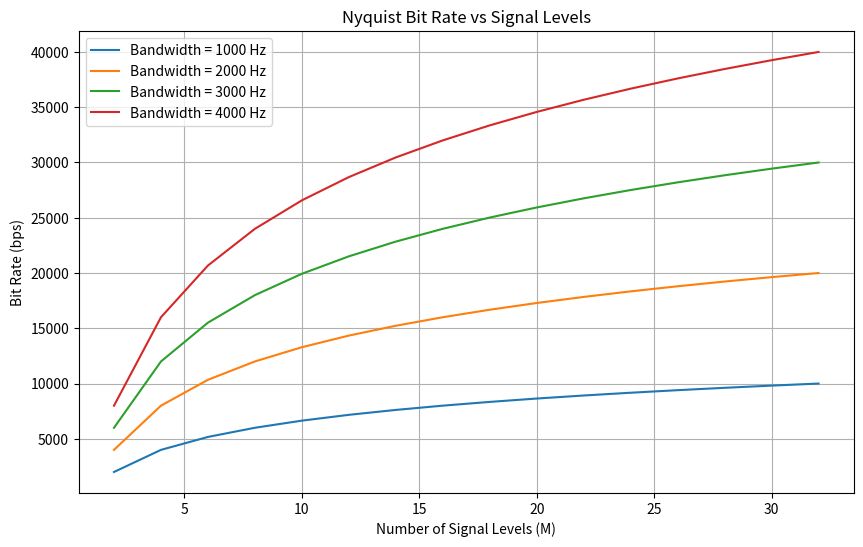

Python code for this plot:
# 5.2 Nyquist Bit Rate
import numpy as np
import matplotlib.pyplot as plt

# Define bandwidths for which we'll calculate bit rate
bandwidths = [1000, 2000, 3000, 4000]  # in Hz
levels = np.arange(2, 33, 2)  # Signal levels from 2 to 32 (even numbers)

# Nyquist formula to calculate bit rate
def nyquist_bit_rate(bandwidth, levels):
    return 2 * bandwidth * np.log2(levels)

# Plot
plt.figure(figsize=(10, 6))

for bandwidth in bandwidths:
    bit_rates = nyquist_bit_rate(bandwidth, levels)
    plt.plot(levels, bit_rates, label=f'Bandwidth = {bandwidth} Hz')

plt.title('Nyquist Bit Rate vs Signal Levels')
plt.xlabel('Number of Signal Levels (M)')
plt.ylabel('Bit Rate (bps)')
plt.legend()
plt.grid(True)
plt.show()
